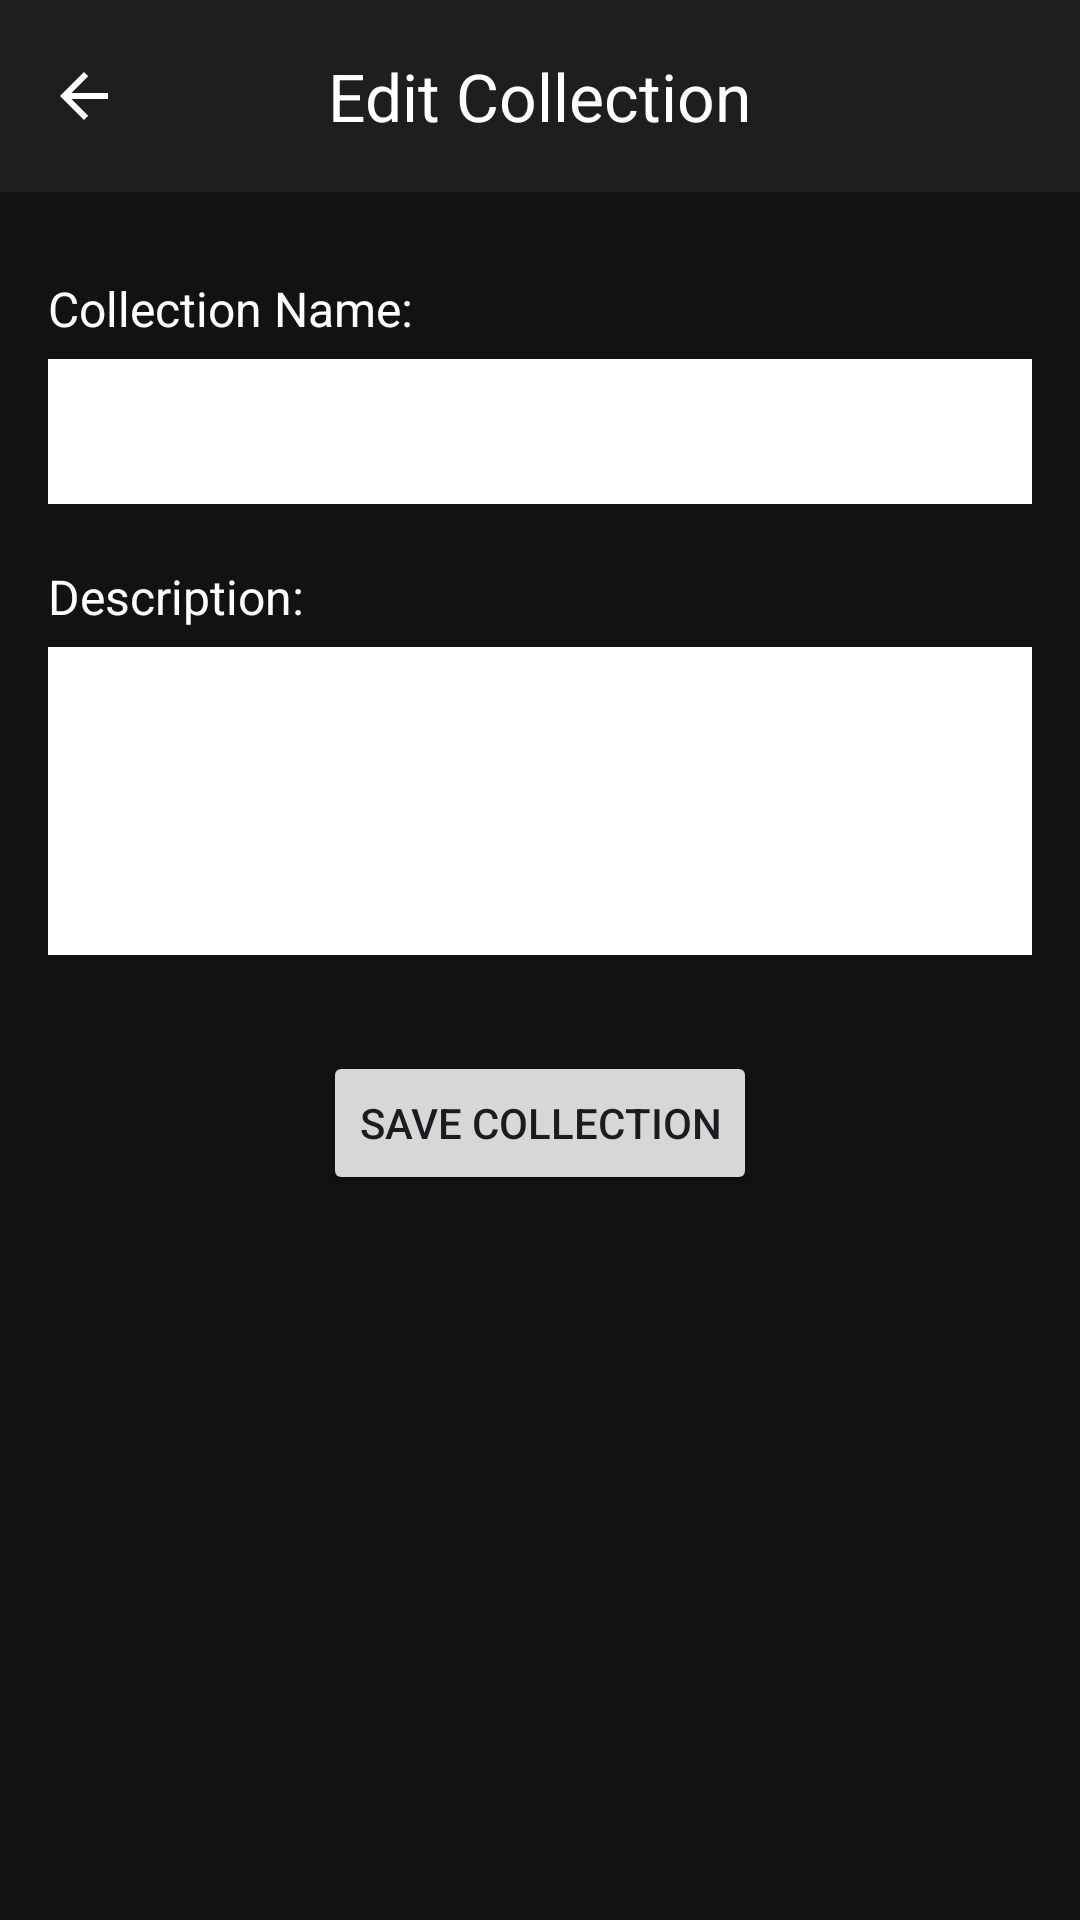

The Android layout XML behind this screen, and the referenced resources:
<!-- AndroidManifest.xml: application theme Theme.G9_comp3074 -->
<!-- res/layout/activity_edit_collection.xml -->
<?xml version="1.0" encoding="utf-8"?>
<LinearLayout xmlns:android="http://schemas.android.com/apk/res/android"
    xmlns:app="http://schemas.android.com/apk/res-auto"
    xmlns:tools="http://schemas.android.com/tools"
    android:id="@+id/mainLayout"
    android:layout_width="match_parent"
    android:layout_height="match_parent"
    android:orientation="vertical"
    android:background="@color/colorBackground"
    tools:context=".EditCollectionActivity">

    
    <com.google.android.material.appbar.MaterialToolbar
        android:id="@+id/toolbar"
        android:layout_width="match_parent"
        android:layout_height="?attr/actionBarSize"
        android:background="@color/colorSurface"
        app:title="Edit Collection"
        app:titleCentered="true"
        app:titleTextColor="@color/colorOnPrimary"
        app:navigationIcon="@drawable/abc_ic_ab_back_material"
        app:navigationIconTint="@color/colorOnPrimary" />

    
    <ScrollView
        android:layout_width="match_parent"
        android:layout_height="0dp"
        android:layout_weight="1">

        <LinearLayout
            android:layout_width="match_parent"
            android:layout_height="wrap_content"
            android:orientation="vertical"
            android:padding="16dp">

            
            <TextView
                android:id="@+id/lblName"
                android:layout_width="match_parent"
                android:layout_height="wrap_content"
                android:text="Collection Name:"
                android:textColor="@color/colorOnBackground"
                android:textSize="16sp"
                android:gravity="start"
                android:layout_marginTop="12dp" />

            <EditText
                android:id="@+id/edtCollectionName"
                android:layout_width="match_parent"
                android:layout_height="wrap_content"
                android:background="@color/white"
                android:padding="12dp"
                android:textColor="@color/black"
                android:textSize="18sp"
                android:textStyle="bold"
                android:layout_marginTop="6dp"
                android:gravity="center" />

            
            <TextView
                android:id="@+id/lblDescription"
                android:layout_width="match_parent"
                android:layout_height="wrap_content"
                android:text="Description:"
                android:textColor="@color/colorOnBackground"
                android:textSize="16sp"
                android:gravity="start"
                android:layout_marginTop="20dp" />

            <EditText
                android:id="@+id/edtCollectionDescription"
                android:layout_width="match_parent"
                android:layout_height="wrap_content"
                android:background="@color/white"
                android:padding="12dp"
                android:inputType="textMultiLine"
                android:lines="4"
                android:gravity="center"
                android:textColor="@color/black"
                android:textSize="16sp"
                android:layout_marginTop="6dp" />

            
            <Button
                android:id="@+id/btnSaveCollection"
                android:layout_width="wrap_content"
                android:layout_height="wrap_content"
                android:layout_marginTop="32dp"
                android:layout_gravity="center"
                android:text="Save Collection" />
        </LinearLayout>
    </ScrollView>

</LinearLayout>
<!-- resources referenced by this layout -->
<resources>
  <color name="black">#000000</color>
  <color name="colorBackground">#121212</color>
  <color name="colorOnBackground">#FFFFFF</color>
  <color name="colorOnPrimary">#FFFFFF</color>
  <color name="colorSurface">#1E1E1E</color>
  <color name="white">#FFFFFF</color>
  <style name="Theme.G9_comp3074" parent="Base.Theme.G9_comp3074" />
  <style name="Base.Theme.G9_comp3074" parent="Theme.Material3.DayNight.NoActionBar">
          
          
      </style>
</resources>
